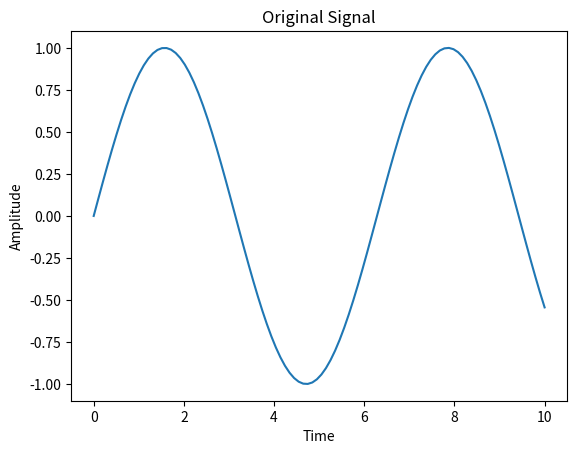

Source code (Python):
import numpy as np
import matplotlib.pyplot as plt

# tạo trục thời gian
t = np.linspace(0, 10, 100)

# tín hiệu gốc
signal = np.sin(t)

plt.plot(t, signal)
plt.title("Original Signal")
plt.xlabel("Time")
plt.ylabel("Amplitude")
plt.show()
